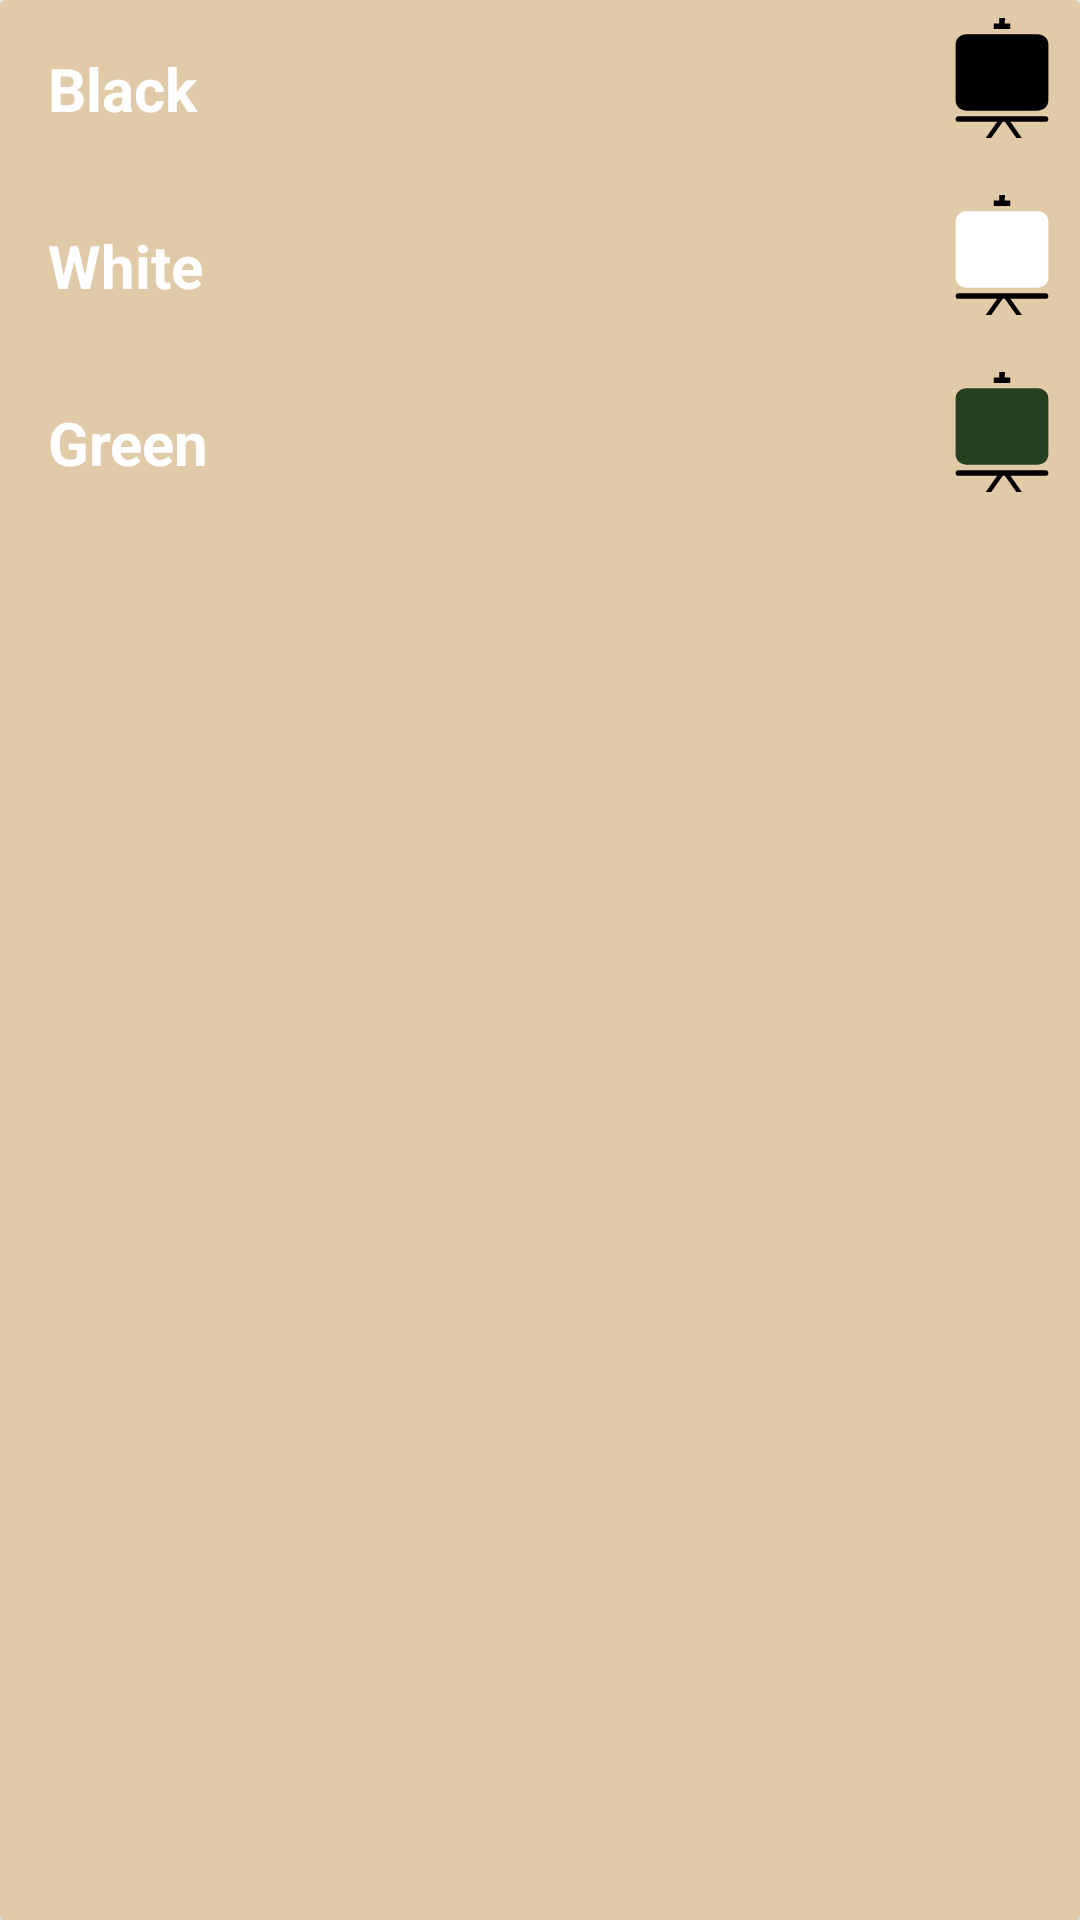

Reconstruct the res/layout file that produces this screen, plus the resources it refers to.
<!-- AndroidManifest.xml: application theme AppTheme -->
<!-- res/layout/dialog_slate_board.xml -->
<?xml version="1.0" encoding="utf-8"?>
<android.support.v7.widget.CardView xmlns:android="http://schemas.android.com/apk/res/android"
    android:layout_width="match_parent"
    android:layout_height="wrap_content"
    android:orientation="vertical">

    <LinearLayout
        android:layout_width="match_parent"
        android:layout_height="match_parent"
        android:background="@color/background"
        android:orientation="vertical">

        <RelativeLayout
            android:id="@+id/mBlack"
            android:layout_width="match_parent"
            android:layout_height="wrap_content"
            android:orientation="horizontal"
            android:padding="6dp">

            <TextView
                android:layout_width="match_parent"
                android:layout_height="wrap_content"
                android:padding="10dp"
                android:text="@string/black"
                android:textColor="#fff"
                android:textSize="20sp"
                android:textStyle="bold" />

            <ImageView
                android:layout_width="wrap_content"
                android:layout_height="wrap_content"
                android:layout_alignParentEnd="true"
                android:layout_alignParentRight="true"
                android:contentDescription="@null"
                android:src="@drawable/slate_black" />

        </RelativeLayout>

        <RelativeLayout
            android:id="@+id/mWhite"
            android:layout_width="match_parent"
            android:layout_height="wrap_content"
            android:padding="6dp">

            <TextView
                android:layout_width="match_parent"
                android:layout_height="wrap_content"
                android:padding="10dp"
                android:text="@string/white"
                android:textColor="#fff"
                android:textSize="20sp"
                android:textStyle="bold" />

            <ImageView
                android:layout_width="wrap_content"
                android:layout_height="wrap_content"
                android:layout_alignParentEnd="true"
                android:layout_alignParentRight="true"
                android:contentDescription="@null"
                android:src="@drawable/slate_white" />
        </RelativeLayout>

        <RelativeLayout
            android:id="@+id/mGreen"
            android:layout_width="match_parent"
            android:layout_height="wrap_content"
            android:padding="6dp">

            <TextView
                android:layout_width="match_parent"
                android:layout_height="wrap_content"
                android:padding="10dp"
                android:text="@string/green"
                android:textColor="#fff"
                android:textSize="20sp"
                android:textStyle="bold" />

            <ImageView
                android:layout_width="wrap_content"
                android:layout_height="wrap_content"
                android:layout_alignParentEnd="true"
                android:layout_alignParentRight="true"
                android:contentDescription="@null"
                android:src="@drawable/slate_green" />

        </RelativeLayout>
    </LinearLayout>

</android.support.v7.widget.CardView>
<!-- resources referenced by this layout -->
<resources>
  <color name="background">#77bf8e45</color>
  <!-- drawable slate_black (drawable) -->
  <?xml version="1.0" encoding="utf-8"?>
  <vector xmlns:android="http://schemas.android.com/apk/res/android"
      android:width="40dp"
      android:height="40dp"
      android:viewportWidth="791.748"
      android:viewportHeight="791.748">
  
      <path
          android:fillColor="#000"
          android:pathData="M 377.874 0 L 377.874 36 L 341.874 36 L 341.874 72 L 449.874 72 L 449.874 36 L 413.874 36 L 415.746 0 Z" />
      <path
          android:fillColor="#000"
          android:pathData="M89.874,180v360c0,72,72,72,72,72h468c0,0,72,0,72-72V180c0-72-72-72-72-72h-468C161.874,108,89.874,108,89.874,180z" />
      <path
          android:fillColor="#000"
          android:pathData="M107.874,684h256.392l-75.708,107.748h36.324L400.59,684h14.4l75.672,107.748h36.324L451.314,684h232.56 c0,0,18,3.204,18-16.38c0-19.62-18-19.62-18-19.62h-576c0,0-18,0-18,19.584C89.874,687.204,107.874,684,107.874,684z" />
  </vector>
  <!-- drawable slate_green (drawable) -->
  <?xml version="1.0" encoding="utf-8"?>
  <vector xmlns:android="http://schemas.android.com/apk/res/android"
      android:width="40dp"
      android:height="40dp"
      android:viewportWidth="791.748"
      android:viewportHeight="791.748">
  
      <path
          android:fillColor="#000000"
          android:pathData="M 377.874 0 L 377.874 36 L 341.874 36 L 341.874 72 L 449.874 72 L 449.874 36 L 413.874 36 L 415.746 0 Z" />
      <path
          android:fillColor="#254020"
          android:pathData="M89.874,180v360c0,72,72,72,72,72h468c0,0,72,0,72-72V180c0-72-72-72-72-72h-468C161.874,108,89.874,108,89.874,180z" />
      <path
          android:fillColor="#000000"
          android:pathData="M107.874,684h256.392l-75.708,107.748h36.324L400.59,684h14.4l75.672,107.748h36.324L451.314,684h232.56 c0,0,18,3.204,18-16.38c0-19.62-18-19.62-18-19.62h-576c0,0-18,0-18,19.584C89.874,687.204,107.874,684,107.874,684z" />
  </vector>
  <!-- drawable slate_white (drawable) -->
  <?xml version="1.0" encoding="utf-8"?>
  <vector xmlns:android="http://schemas.android.com/apk/res/android"
      android:width="40dp"
      android:height="40dp"
      android:viewportWidth="791.748"
      android:viewportHeight="791.748">
  
      <path
          android:fillColor="#000000"
          android:pathData="M 377.874 0 L 377.874 36 L 341.874 36 L 341.874 72 L 449.874 72 L 449.874 36 L 413.874 36 L 415.746 0 Z" />
      <path
          android:fillColor="#fff"
          android:pathData="M89.874,180v360c0,72,72,72,72,72h468c0,0,72,0,72-72V180c0-72-72-72-72-72h-468C161.874,108,89.874,108,89.874,180z" />
      <path
          android:fillColor="#000000"
          android:pathData="M107.874,684h256.392l-75.708,107.748h36.324L400.59,684h14.4l75.672,107.748h36.324L451.314,684h232.56 c0,0,18,3.204,18-16.38c0-19.62-18-19.62-18-19.62h-576c0,0-18,0-18,19.584C89.874,687.204,107.874,684,107.874,684z" />
  </vector>
  <string name="black">Black</string>
  <string name="green">Green</string>
  <string name="white">White</string>
  <style name="AppTheme" parent="Theme.AppCompat.Light.NoActionBar">
          
          <item name="colorPrimary">@color/colorPrimary</item>
          <item name="colorPrimaryDark">@color/colorPrimaryDark</item>
          <item name="colorAccent">@color/colorAccent</item>
          <item name="android:windowNoTitle">true</item>
      </style>
  <color name="colorPrimary">#3F51B5</color>
  <color name="colorPrimaryDark">#77bf8e45</color>
  <color name="colorAccent">#FF4081</color>
</resources>
